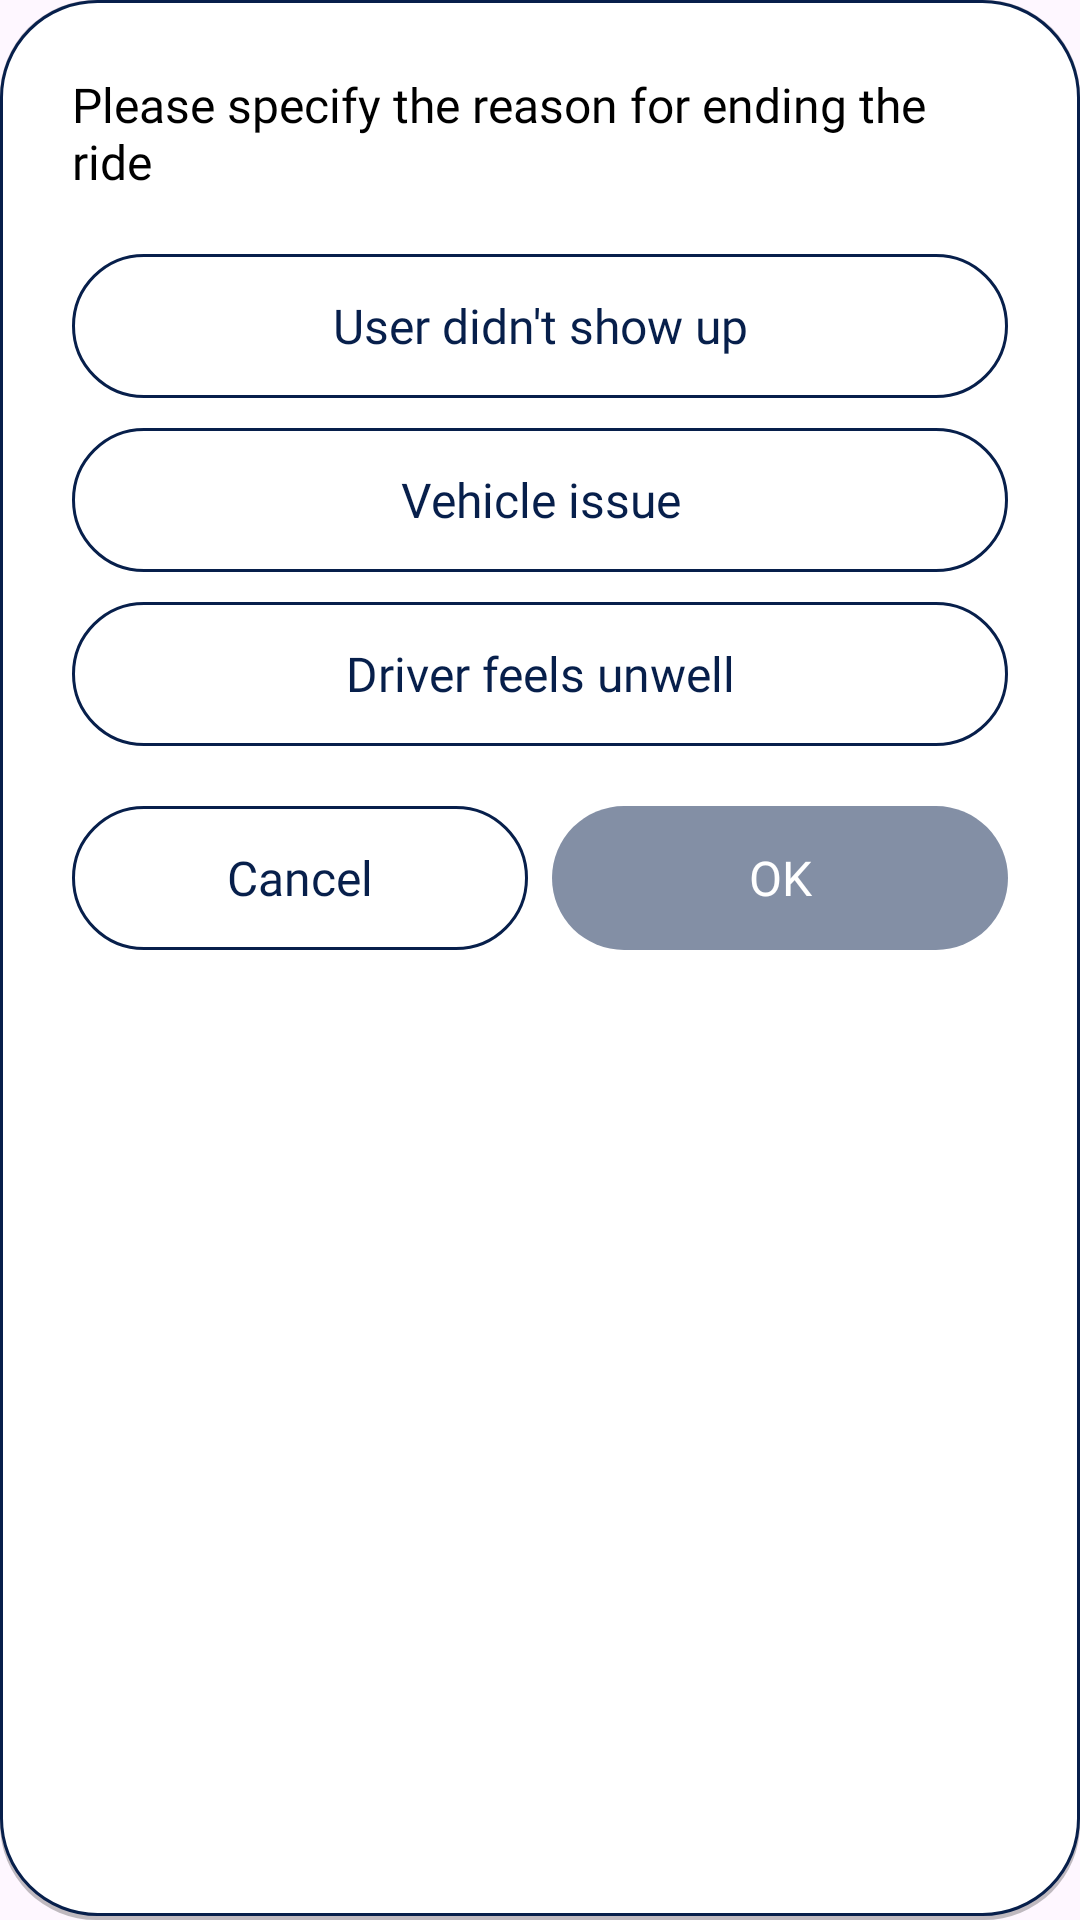

Here is an Android app screen rendered from its layout file. Give the layout XML and the strings, colors and styles it references.
<!-- AndroidManifest.xml: application theme Theme.Ubre -->
<!-- res/layout/dialog_cancel_ride.xml -->
<?xml version="1.0" encoding="utf-8"?>
<LinearLayout xmlns:android="http://schemas.android.com/apk/res/android"
    android:layout_width="match_parent"
    android:layout_height="wrap_content"
    android:orientation="vertical"
    android:padding="24dp"
    android:background="@drawable/bg_ride_card">

    <TextView
        android:layout_width="match_parent"
        android:layout_height="wrap_content"
        android:text="Please specify the reason for ending the ride"
        android:fontFamily="@font/poppins_medium"
        android:textSize="16sp"
        android:textColor="@color/text_primary"
        android:layout_marginBottom="20dp"/>

    <Button
        android:id="@+id/btn_reason_no_show"
        android:layout_width="match_parent"
        android:layout_height="48dp"
        android:text="User didn't show up"
        android:textAllCaps="false"
        android:fontFamily="@font/poppins_regular"
        android:layout_marginBottom="10dp"
        style="@style/BtnOutlined"/>

    <Button
        android:id="@+id/btn_reason_vehicle"
        android:layout_width="match_parent"
        android:layout_height="48dp"
        android:text="Vehicle issue"
        android:textAllCaps="false"
        android:fontFamily="@font/poppins_regular"
        android:layout_marginBottom="10dp"
        style="@style/BtnOutlined"/>

    <Button
        android:id="@+id/btn_reason_other"
        android:layout_width="match_parent"
        android:layout_height="48dp"
        android:text="Driver feels unwell"
        android:textAllCaps="false"
        android:fontFamily="@font/poppins_regular"
        android:layout_marginBottom="20dp"
        style="@style/BtnOutlined"/>

    <LinearLayout
        android:layout_width="match_parent"
        android:layout_height="wrap_content"
        android:orientation="horizontal">

        <Button
            android:id="@+id/btn_dialog_cancel"
            android:layout_width="0dp"
            android:layout_height="48dp"
            android:layout_weight="1"
            android:text="Cancel"
            android:textAllCaps="false"
            android:fontFamily="@font/poppins_medium"
            android:layout_marginEnd="8dp"
            style="@style/BtnOutlined"/>

        <Button
            android:id="@+id/btn_dialog_ok"
            android:layout_width="0dp"
            android:layout_height="48dp"
            android:layout_weight="1"
            android:text="OK"
            android:textAllCaps="false"
            android:fontFamily="@font/poppins_medium"
            android:enabled="false"
            android:alpha="0.5"
            style="@style/BtnFilled"/>

    </LinearLayout>

</LinearLayout>
<!-- resources referenced by this layout -->
<resources>
  <color name="text_primary">#000000</color>
  <!-- drawable bg_ride_card (drawable) -->
  <?xml version="1.0" encoding="utf-8"?>
  <layer-list xmlns:android="http://schemas.android.com/apk/res/android">
  
  <item>
      <shape  android:shape="rectangle">
  
          <solid android:color="#40000000" />
          <corners android:radius="@dimen/radius_medium" />
  
      </shape>
  </item>
  
  <item android:bottom="4px">
  
      <shape xmlns:android="http://schemas.android.com/apk/res/android">
          <solid android:color="@color/surface"/>
          <stroke android:width="1dp" android:color="@color/primary_dark"/>
          <corners android:radius="@dimen/radius_medium"/>
      </shape>
  
  </item>
  
  </layer-list>
  <style name="BtnFilled" parent="Widget.AppCompat.Button">
          <item name="android:background">@drawable/btn_filled</item>
  
          <item name="android:backgroundTint">@null</item>
          <item name="backgroundTint">@null</item>
  
          <item name="android:elevation">0dp</item>
          <item name="android:stateListAnimator">@null</item>
  
          <item name="android:gravity">center</item>
  
          <item name="android:minHeight">0dp</item>
          <item name="android:paddingVertical">0dp</item>
  
          <item name="android:textAllCaps">false</item>
          <item name="android:textSize">@dimen/text_regular</item>
          <item name="android:textColor">@color/surface</item>
          <item name="android:fontFamily">@font/poppins_medium</item>
      </style>
  <style name="BtnOutlined" parent="Widget.AppCompat.Button">
          <item name="android:background">@drawable/btn_outlined</item>
          <item name="android:textAllCaps">false</item>
          <item name="android:textSize">@dimen/text_regular</item>
          <item name="android:textColor">@color/primary_dark</item>
          <item name="android:fontFamily">@font/poppins_medium</item>
  
          <item name="android:backgroundTint">@null</item>
          <item name="backgroundTint">@null</item>
  
          <item name="android:elevation">0dp</item>
          <item name="android:stateListAnimator">@null</item>
  
          <item name="android:gravity">center</item>
  
          <item name="android:minHeight">0dp</item>
          <item name="android:paddingVertical">0dp</item>
      </style>
  <style name="Theme.Ubre" parent="Theme.Material3.Light.NoActionBar">
          <item name="colorPrimary">@color/primary_light</item>
          <item name="colorOutline">@color/neutral_light_gray</item>
      </style>
  <dimen name="radius_medium">32dp</dimen>
  <color name="surface">#FFFFFF</color>
  <color name="primary_dark">#071F4B</color>
  <!-- drawable btn_filled (drawable) -->
  <shape xmlns:android="http://schemas.android.com/apk/res/android">
      <solid android:color="@color/primary_dark"/>
      <corners android:radius="@dimen/radius_button_large"/>
  </shape>
  <dimen name="text_regular">16sp</dimen>
  <!-- drawable btn_outlined (drawable) -->
  <shape xmlns:android="http://schemas.android.com/apk/res/android">
      <solid android:color="@color/surface"/>
      <stroke android:width="1dp" android:color="@color/primary_dark"/>
      <corners android:radius="@dimen/radius_button_large"/>
  </shape>
  <color name="primary_light">#1B3F85</color>
  <color name="neutral_light_gray">#E6E6E6</color>
  <dimen name="radius_button_large">100dp</dimen>
</resources>
